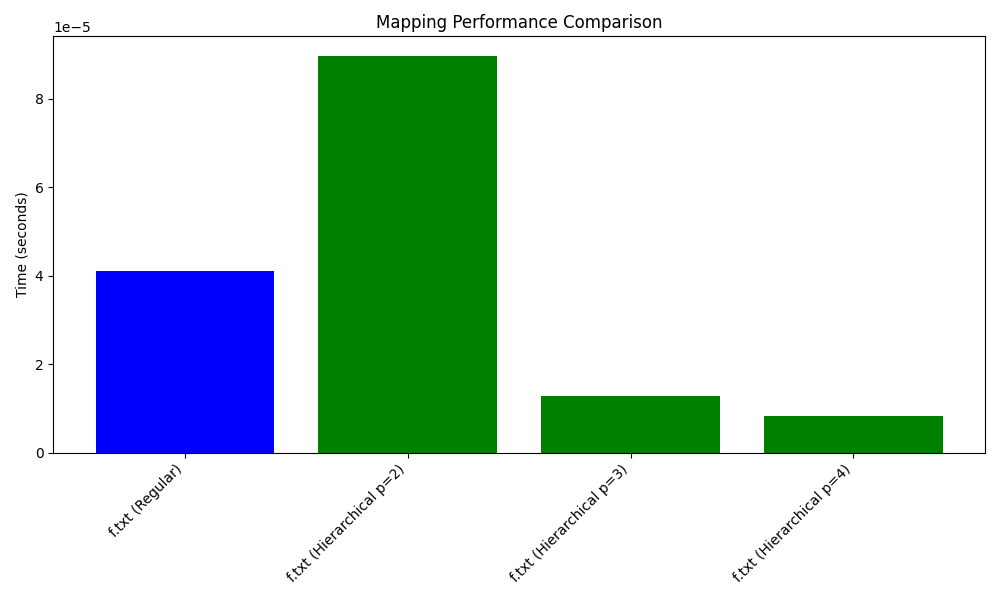

Source data for this figure (header and first rows):
dfg_file, method, partitions, time, success
f.txt, Regular, N/A, 4.100799560546875e-05, False
f.txt, Hierarchical, 2, 8.96453857421875e-05, False
f.txt, Hierarchical, 3, 1.2874603271484375e-05, False
f.txt, Hierarchical, 4, 8.344650268554688e-06, False
